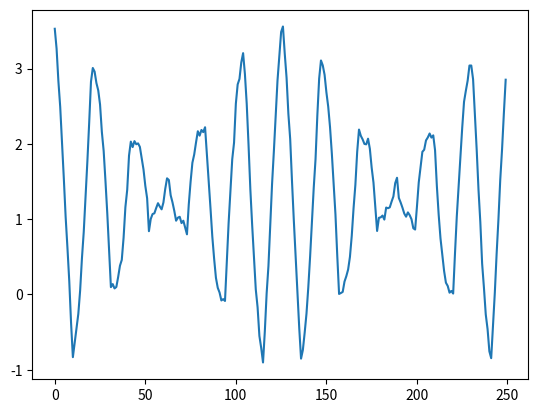

Reproduce this figure in Python.
import numpy as np 
import random
import math
import matplotlib.pyplot as plt

def func(i):
    i = i % 21
    return abs(i - 10)/4

def gen_sequence(seq_len = 1000):
    seq = [math.cos(i/4) + func(i) + random.normalvariate(0, 0.04) for i in range(seq_len)]
    return np.array(seq)

def draw_sequence():
    seq = gen_sequence(250)
    plt.plot(range(len(seq)),seq)
    plt.show()
    
draw_sequence()